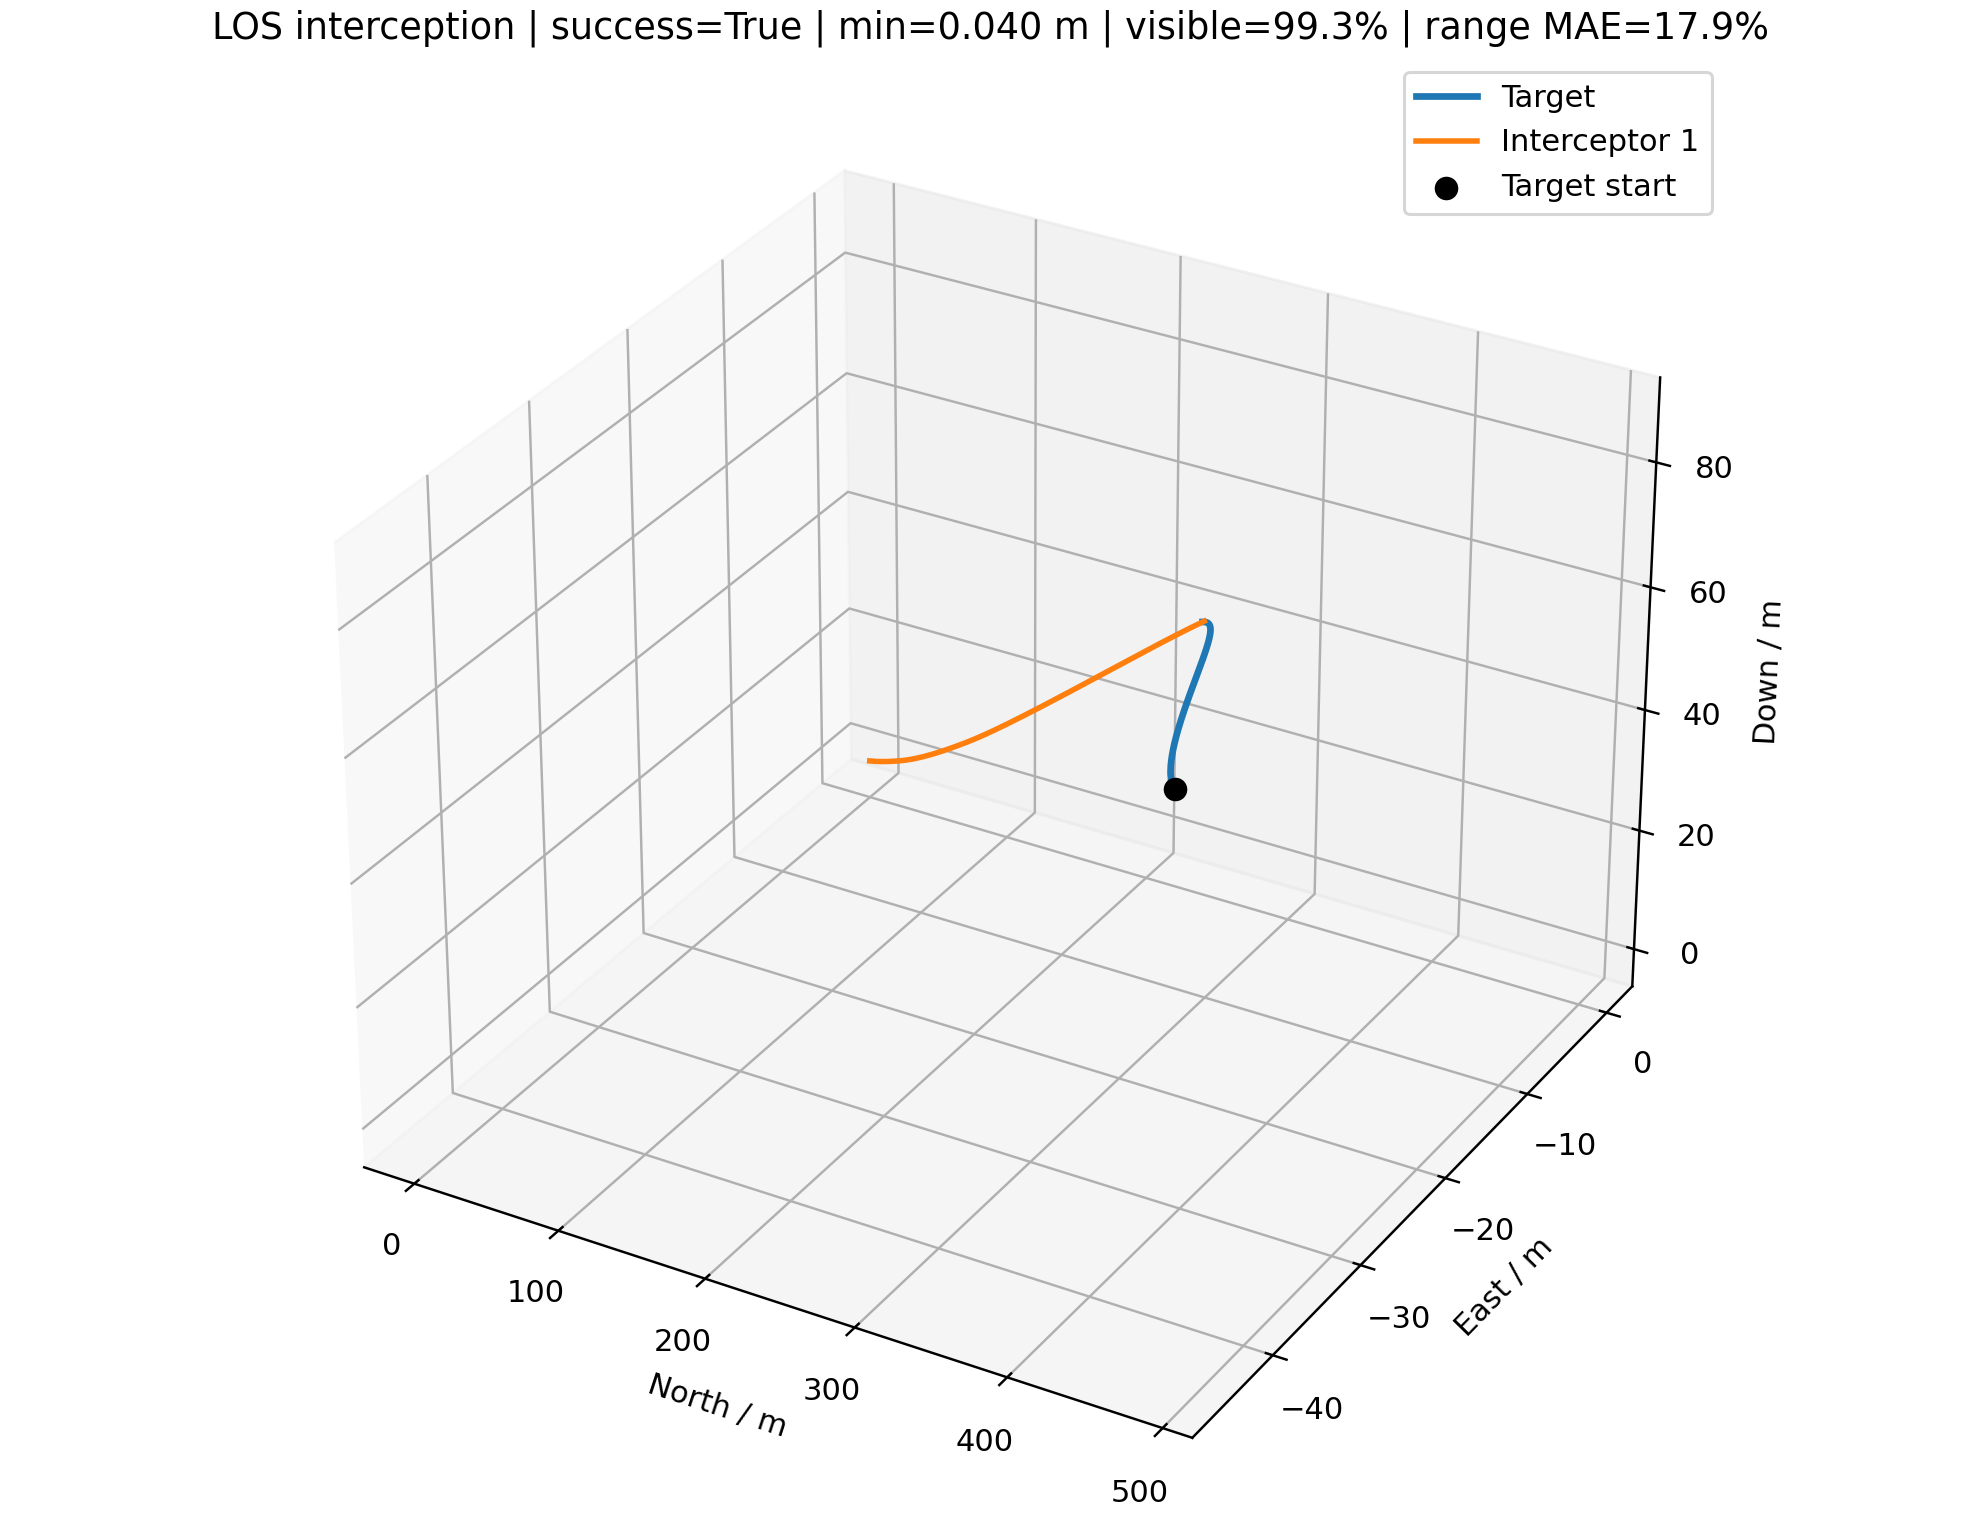

Values plotted in this chart, from the file beside it:
time_s, interceptor_id, interceptor_north_m, interceptor_east_m, interceptor_down_m, target_north_m, target_east_m, target_down_m, distance_m, target_visible, range_error_fraction, desired_velocity_north_mps, desired_velocity_east_mps, desired_velocity_down_mps, command_action_north, command_action_east, command_action_down, actual_acceleration_north_mps2, actual_acceleration_east_mps2, actual_acceleration_down_mps2
0.000000000000000000e+00, 0.000000000000000000e+00, 0.000000000000000000e+00, 0.000000000000000000e+00, 0.000000000000000000e+00, 4.836224249149001366e+02, -4.553810503761293660e+01, 8.705063224227609453e+01, 4.934999305620669361e+02, 1.000000000000000000e+00, nan, 1.493394250837942394e+01, -1.406186743081488055e+00, 2.688066289426064959e+00, 0.000000000000000000e+00, 0.000000000000000000e+00, 0.000000000000000000e+00, 0.000000000000000000e+00, 0.000000000000000000e+00, 0.000000000000000000e+00
1.000000000000000056e-01, 0.000000000000000000e+00, 1.493394250837942527e+00, -1.406186743081488111e-01, 2.688066289426064848e-01, 4.821466895332151807e+02, -4.539441645745479548e+01, 8.678659644747125412e+01, 4.904700036033693777e+02, 1.000000000000000000e+00, -1.911184917435071462e-01, 1.493394250837942394e+01, -1.406186743081488055e+00, 2.688066289426064959e+00, 0.000000000000000000e+00, 0.000000000000000000e+00, 0.000000000000000000e+00, 0.000000000000000000e+00, 0.000000000000000000e+00, 0.000000000000000000e+00
2.000000000000000111e-01, 0.000000000000000000e+00, 2.986788501675885055e+00, -2.812373486162976222e-01, 5.376132578852129695e-01, 4.806718810321608544e+02, -4.524129813563221347e+01, 8.652575347499302438e+01, 4.874406783905371867e+02, 1.000000000000000000e+00, -1.861316495334948140e-01, 1.533373908263517293e+01, -1.418942103263270527e+00, 2.981935994458824180e+00, 3.013942657559112726e-02, -9.615871330556387394e-04, 3.323089153820371622e-02, 0.000000000000000000e+00, 0.000000000000000000e+00, 0.000000000000000000e+00
3.000000000000000444e-01, 0.000000000000000000e+00, 4.480538520722567419e+00, -4.218673735760926080e-01, 8.066813935672334512e-01, 4.791985542109779885e+02, -4.507387879193492353e+01, 8.626908456228234456e+01, 4.844118277870296083e+02, 1.000000000000000000e+00, 1.456748666364347411e+00, 1.573291175951364984e+01, -1.444655407867533325e+00, 3.171801445212407700e+00, 7.333036025372247080e-02, -3.317937643532194083e-03, 6.914303066753751947e-02, 3.557682087401209392e-02, -1.135065164616667075e-03, 2.615067394139609577e-02
4.000000000000000222e-01, 0.000000000000000000e+00, 5.975369921549764207e+00, -5.625434482561901817e-01, 1.076452254357674443e+00, 4.777273972921615837e+02, -4.488720732377821321e+01, 8.601647598602149003e+01, 4.813828609199709376e+02, 1.000000000000000000e+00, 1.472078672511222930e+00, 1.612914508638802857e+01, -1.499419909819641461e+00, 3.222187199668890223e+00, 1.217036643924124251e-01, -8.461972784158175789e-03, 9.015230840598220663e-02, 1.081381780513940571e-01, -4.604972030257472454e-03, 7.027251084205524134e-02
5.000000000000000000e-01, 0.000000000000000000e+00, 7.472293813397868689e+00, -7.033473393089898495e-01, 1.347358782858000037e+00, 4.762592875146717688e+02, -4.467664362457722405e+01, 8.576628462032122968e+01, 4.783528522850274385e+02, 1.000000000000000000e+00, 2.438003910426411736e-01, 1.652700535531253223e+01, -1.540738264231726218e+00, 3.405209587302186591e+00, 1.719048499578372802e-01, -1.377770866244687649e-02, 1.191844959729174286e-01, 2.092491020907469856e-01, -1.278163727020739313e-02, 1.135667709884650156e-01
6.000000000000000888e-01, 0.000000000000000000e+00, 8.972516043842480471e+00, -8.443913880887891077e-01, 1.619892037543675389e+00, 4.747943062244547718e+02, -4.444600625491563761e+01, 8.551528370552118474e+01, 4.753203948592873758e+02, 1.000000000000000000e+00, 2.516614400250738459e-01, 1.691963205430514705e+01, -1.617186123836569678e+00, 3.490877699731002259e+00, 2.217436429067472237e-01, -2.175472871408782802e-02, 1.402049964113439295e-01, 3.298338596507038867e-01, -2.401577269995999742e-02, 1.626726185349594567e-01
7.000000000000000666e-01, 0.000000000000000000e+00, 1.047735629751860920e+01, -9.858378944558383594e-01, 1.894515278884581821e+00, 4.733316941542318546e+02, -4.420023499793807531e+01, 8.526362175318197956e+01, 4.722838448476896929e+02, 1.000000000000000000e+00, 2.596277232514685451e-01, 1.731688418189971301e+01, -1.663991541488716086e+00, 3.576140292543427357e+00, 2.708645862501237178e-01, -2.856899545792049300e-02, 1.571424849895713960e-01, 4.618023231518112448e-01, -4.024575872500369550e-02, 2.089986655231187151e-01
8.000000000000000444e-01, 0.000000000000000000e+00, 1.198819483117368989e+01, -1.127865734402653697e+00, 2.171642776208275283e+00, 4.718706357752954546e+02, -4.394425471158713492e+01, 8.501158281817920681e+01, 4.692414712276894875e+02, 1.000000000000000000e+00, 2.677055539373407456e-01, 1.771610275218670694e+01, -1.688982202504563768e+00, 3.583251491046063553e+00, 3.191147147547236940e-01, -2.940903079674038120e-02, 1.634389125262192266e-01, 5.998279978952347768e-01, -5.813335797661420973e-02, 2.504255982787253476e-01
9.000000000000000222e-01, 0.000000000000000000e+00, 1.350643836123026276e+01, -1.270593317547500378e+00, 2.451575345587077681e+00, 4.704102822636101564e+02, -4.368298064235025180e+01, 8.475951309370248055e+01, 4.661915162116392253e+02, 1.000000000000000000e+00, -1.493987386294259867e-01, 1.811576578158698325e+01, -1.705397528593082912e+00, 3.539559457832911704e+00, 3.659425894488286812e-01, -2.769660754440679898e-02, 1.585594253572179535e-01, 7.404996401491017455e-01, -6.997431980311935584e-02, 2.805072055108783768e-01
1.000000000000000000e+00, 0.000000000000000000e+00, 1.503349286431700627e+01, -1.414072249372839041e+00, 2.734457042619839573e+00, 4.689497639588371953e+02, -4.342132066376228750e+01, 8.450780814044384215e+01, 4.631322392508106986e+02, 0.000000000000000000e+00, nan, 1.518243530056572688e+01, -1.427275831448465926e+00, 2.799325693788024427e+00, 0.000000000000000000e+00, 0.000000000000000000e+00, 0.000000000000000000e+00, 8.810973030170461406e-01, -7.513486804921630513e-02, 2.949127653959572881e-01
1.100000000000000089e+00, 0.000000000000000000e+00, 1.656589149268845063e+01, -1.558006897209030850e+00, 3.019127475994134446e+00, 4.674882010293981125e+02, -4.316417583469703345e+01, 8.425692129967558230e+01, 4.600669317359312345e+02, 1.000000000000000000e+00, -3.536600000288407930e-01, 1.527054503086743154e+01, -1.434789318253387513e+00, 2.828816970327620250e+00, 0.000000000000000000e+00, 0.000000000000000000e+00, 0.000000000000000000e+00, 5.344125284699510203e-01, -4.557160108531282949e-02, 1.788736341532870533e-01
1.200000000000000178e+00, 0.000000000000000000e+00, 1.810153149689440966e+01, -1.702217950777927147e+00, 3.304882832801711245e+00, 4.660247168297054827e+02, -4.291643608560464429e+01, 8.400741832108332119e+01, 4.569974737013261006e+02, 1.000000000000000000e+00, -1.324879520398667410e-01, 1.572126961120688904e+01, -1.485886328990339234e+00, 3.004078929191789094e+00, 3.064418437014508265e-02, 4.627835803007012729e-03, 1.836122150556658561e-02, 3.241375834515758947e-01, -2.764057327043575180e-02, 1.084923433281894389e-01
1.300000000000000044e+00, 0.000000000000000000e+00, 1.963949922133388526e+01, -1.846542025553217892e+00, 3.591440720489267324e+00, 4.645595796741420145e+02, -4.267685018137321862e+01, 8.375965950239520907e+01, 4.539250327497878743e+02, 1.000000000000000000e+00, -3.450076594045071721e-01, 1.612106092116001932e+01, -1.498805635703929662e+00, 3.137572317270195477e+00, 7.147114993193108556e-02, 3.863379701543771111e-03, 4.018835071928115316e-02, 2.327720233518393300e-01, -1.130212063945050527e-02, 8.025308799794725334e-02
1.400000000000000133e+00, 0.000000000000000000e+00, 2.117972243064862425e+01, -1.990889047511511301e+00, 3.878801625437792389e+00, 4.630936953408822774e+02, -4.244053252438375523e+01, 8.351308761672413539e+01, 4.508500333991945013e+02, 1.000000000000000000e+00, -3.405856846514204728e-01, 1.651903323966275394e+01, -1.539030425393334012e+00, 3.257574309829500692e+00, 1.173021179396007280e-01, -1.154474660448383434e-03, 6.230311524287843877e-02, 2.255484875261247746e-01, -2.294718300259592642e-03, 8.030172609687670493e-02
1.500000000000000000e+00, 0.000000000000000000e+00, 2.272269830430152737e+01, -2.135263615151340666e+00, 4.167139872288422531e+00, 4.616279632580025236e+02, -4.220259615056178859e+01, 8.326714713614960317e+01, 4.477723013873508648e+02, 1.000000000000000000e+00, -3.360996298222590495e-01, 1.691886468732369764e+01, -1.550641345311908559e+00, 3.310672639612572965e+00, 1.656130671792084563e-01, -4.704532218619258098e-03, 7.701274981142793019e-02, 2.752664338164238500e-01, -2.754568153586424602e-03, 9.773419021052812128e-02
1.600000000000000089e+00, 0.000000000000000000e+00, 2.426929866320000428e+01, -2.279710422767216471e+00, 4.456676950084942135e+00, 4.601632890882240190e+02, -4.195815444526154891e+01, 8.302128963352139124e+01, 4.446912953665672035e+02, 1.000000000000000000e+00, 3.369037302010353674e-01, 1.731790141595979193e+01, -1.578384618359704783e+00, 3.343561529678455990e+00, 2.146735235642088513e-01, -7.560434560463621251e-03, 8.612060016425278353e-02, 3.624485245573309533e-01, -7.223997604680526367e-03, 1.198830945889087507e-01
1.700000000000000178e+00, 0.000000000000000000e+00, 2.582063140701641402e+01, -2.424290290119385460e+00, 4.747618871920590955e+00, 4.586990658960618816e+02, -4.171055765409003158e+01, 8.277590349894776978e+01, 4.416056646499414455e+02, 1.000000000000000000e+00, -1.025721733248591283e-01, 1.771283234856074529e+01, -1.641863421711221793e+00, 3.351696605948646379e+00, 2.632059394370075966e-01, -1.145812435837408050e-02, 8.982113839613822814e-02, 4.732384917935496538e-01, -1.330597362930364611e-02, 1.404844039129640731e-01
1.800000000000000044e+00, 0.000000000000000000e+00, 2.737794139139961302e+01, -2.569086114900156037e+00, 5.040119712019458298e+00, 4.572350670023965904e+02, -4.146103659862730240e+01, 8.253112898080404136e+01, 4.385140690656025413e+02, 1.000000000000000000e+00, -9.631927283199104295e-02, 1.811090518512468250e+01, -1.681080978875582055e+00, 3.462402301700771901e+00, 3.108385864168195512e-01, -1.478637017968268547e-02, 1.024689701127853708e-01, 5.977240566789411291e-01, -2.159574286016061051e-02, 1.558918263218436739e-01
1.900000000000000133e+00, 0.000000000000000000e+00, 2.894254591905304608e+01, -2.714187463982161486e+00, 5.334372451802357418e+00, 4.557712947058658983e+02, -4.120959312752694359e+01, 8.228696729819343147e+01, 4.354151799164906720e+02, 1.000000000000000000e+00, 3.650491980476291420e-01, 1.851090448933016575e+01, -1.680334899035025531e+00, 3.390117863135711396e+00, 3.572590428037633603e-01, -1.509371919778431693e-02, 9.813192405026391341e-02, 7.294543270234403742e-01, -3.055243012349121573e-02, 1.751899684032021953e-01
2.000000000000000000e+00, 0.000000000000000000e+00, 3.051579192524499007e+01, -2.859652290392210361e+00, 5.630460010524706682e+00, 4.543077511887319702e+02, -4.095623080538532435e+01, 8.204341855629714075e+01, 4.323076615844923367e+02, 1.000000000000000000e+00, 3.747337798335292902e-01, 1.885060321527049965e+01, -1.626111046712992003e+00, 3.371930744398274893e+00, 3.976146675336866276e-01, -9.961352654129312922e-03, 9.232072783656111725e-02, 8.641478538508406970e-01, -3.634773280433012399e-02, 1.834818939450042485e-01
2.100000000000000089e+00, 0.000000000000000000e+00, 3.209897272854347960e+01, -3.005455161551543686e+00, 5.928386950706387992e+00, 4.528444385135544508e+02, -4.070095488238916914e+01, 8.180048173259964983e+01, 4.291902520380001533e+02, 1.000000000000000000e+00, -3.077085451305663355e-01, 1.908047777417060686e+01, -1.560986239681434906e+00, 3.465075449030458277e+00, 4.260381319084398655e-01, -1.576442010165293684e-03, 9.838825010498228330e-02, 9.934797106545875112e-01, -3.380447492843908358e-02, 1.839381459331893010e-01
2.200000000000000178e+00, 0.000000000000000000e+00, 3.369320827916609318e+01, -3.151481675663605042e+00, 6.228203787335277575e+00, 4.513813586197774725e+02, -4.044377226392997926e+01, 8.155815466499666400e+01, 4.260618586209187697e+02, 1.000000000000000000e+00, -7.026341168033345408e-02, 1.921866872256709513e+01, -1.699414228520442993e+00, 3.582986999123599858e+00, 4.413836025020985154e-01, -7.138288002124616900e-03, 1.124494125229879987e-01, 1.105474732412270900e+00, -2.236429527280841753e-02, 1.889896447208475605e-01
2.300000000000000266e+00, 0.000000000000000000e+00, 3.529935900042286789e+01, -3.297728097007453840e+00, 6.530051812026304248e+00, 4.499185133202578299e+02, -4.018469148019423187e+01, 8.131643404180302070e+01, 4.229216170445132548e+02, 1.000000000000000000e+00, -2.975960375021328153e-01, 1.932488658567446649e+01, -1.640768377239717246e+00, 3.627095036576369225e+00, 4.477832512816950494e-01, -4.008678449897062207e-03, 1.216103629779042572e-01, 1.191517063416147382e+00, -2.199072317875620797e-02, 2.031188062136359274e-01
2.400000000000000355e+00, 0.000000000000000000e+00, 3.691802230739917690e+01, -3.444155217591627682e+00, 6.834088813538518714e+00, 4.484559042977600711e+02, -3.992372265573893486e+01, 8.107531539367420237e+01, 4.197689208096635980e+02, 1.000000000000000000e+00, 4.151999466398690330e-01, 1.939032087091587186e+01, -1.670693629198413355e+00, 3.598411029145025974e+00, 4.465699930671980233e-01, -3.765134547354414673e-03, 1.202654863143691050e-01, 1.251258571953277388e+00, -1.806992403248444332e-02, 2.188976821188454991e-01
2.500000000000000000e+00, 0.000000000000000000e+00, 3.854954622926359065e+01, -3.590736381755438522e+00, 7.140399912237374025e+00, 4.469935331014447684e+02, -3.966087747906309602e+01, 8.083479308745174308e+01, 4.166034194246193465e+02, 1.000000000000000000e+00, -2.871058124376735243e-01, 1.942807117913771009e+01, -1.755911076977441976e+00, 3.524856609475255365e+00, 4.395094392628590696e-01, -8.963019189756312247e-03, 1.091067146338190463e-01, 1.286061488810761766e+00, -1.540435796370210123e-02, 2.274097186640179347e-01
2.600000000000000089e+00, 0.000000000000000000e+00, 4.019405851303390165e+01, -3.737516778270658424e+00, 7.448948923543650125e+00, 4.455314011433750352e+02, -3.939616917218629055e+01, 8.059486032193925098e+01, 4.134249934092986223e+02, 1.000000000000000000e+00, 4.365800832711115298e-01, 1.946356569254844615e+01, -1.699860780772055158e+00, 3.524314886065537777e+00, 4.294743607188416523e-01, -5.876565225858172703e-03, 1.018513478694764163e-01, 1.298836190589885531e+00, -1.992323514090306447e-02, 2.237912607421326527e-01
2.700000000000000178e+00, 0.000000000000000000e+00, 4.185151818632105858e+01, -3.884487382762691787e+00, 7.759656805113156253e+00, 4.440695096950651646e+02, -3.912961246024607220e+01, 8.035550912561235748e+01, 4.102337008452563509e+02, 1.000000000000000000e+00, -3.494573361386232868e-02, 1.948634543088418880e+01, -1.674620622662526648e+00, 3.557480324371144143e+00, 4.170921029905144128e-01, -1.431412852493341506e-03, 1.001702062127103748e-01, 1.294738951684270223e+00, -1.902079768134413984e-02, 2.158870263230115993e-01
2.800000000000000266e+00, 0.000000000000000000e+00, 4.352175423695150158e+01, -4.031590250736506675e+00, 8.072462385786753458e+00, 4.426078598840958307e+02, -3.886122354112658428e+01, 8.011673035626252215e+01, 4.070297281810609888e+02, 1.000000000000000000e+00, 4.587982147301090663e-01, 1.949376758065155002e+01, -1.744958012249310908e+00, 3.514055702316561725e+00, 4.025614884739088795e-01, -3.572943704247275813e-03, 9.236806924141648112e-02, 1.277637734328948005e+00, -1.322634817817442722e-02, 2.097699104090241240e-01
2.900000000000000355e+00, 0.000000000000000000e+00, 4.520449142025955780e+01, -4.178815515881248110e+00, 8.387267165347193298e+00, 4.411464526908177390e+02, -3.859102005513109646e+01, 7.987851370257126860e+01, 4.038133663556390047e+02, 1.000000000000000000e+00, -1.984258503359215275e-02, 1.949830000029706412e+01, -1.796665241662173784e+00, 3.486330089486236350e+00, 3.870061760900732062e-01, -7.194586516160211137e-03, 8.377035787033902670e-02, 1.250113267761078895e+00, -1.223971709267934922e-02, 1.999198886843212841e-01
3.000000000000000000e+00, 0.000000000000000000e+00, 4.689937917576151705e+01, -4.326199944139123232e+00, 8.703943741676305024e+00, 4.396852889451658939e+02, -3.831902105471157682e+01, 7.964084768760817212e+01, 4.005849811736187007e+02, 1.000000000000000000e+00, -2.590497464687668838e-01, 1.950977653609024642e+01, -1.737726734037673193e+00, 3.489243693744618735e+00, 3.717357498848196662e-01, -3.086950609902889674e-03, 7.842956810510817722e-02, 1.215057219390535792e+00, -1.591631131338062596e-02, 1.871796768671354361e-01
3.100000000000000089e+00, 0.000000000000000000e+00, 4.860602462444018812e+01, -4.473717348317609144e+00, 9.022372812742792902e+00, 4.382243693236056288e+02, -3.804524697426855084e+01, 7.940371967424253796e+01, 3.973449837528876287e+02, 1.000000000000000000e+00, -4.135585052659096483e-03, 1.951776922474788023e+01, -1.694587846036056833e+00, 3.507290471652175778e+00, 3.565913572182025093e-01, 3.272238311376273519e-03, 7.639273166053750508e-02, 1.175769317670768199e+00, -1.329759206103092381e-02, 1.752494737377011946e-01
3.200000000000000178e+00, 0.000000000000000000e+00, 5.032401070750032801e+01, -4.621276780705459331e+00, 9.342465989553069505e+00, 4.367636943462294425e+02, -3.776971960003479012e+01, 7.916711587245588078e+01, 3.940938087352011507e+02, 1.000000000000000000e+00, 3.953123770651822966e-03, 1.952788988628021016e+01, -1.604179178603831080e+00, 3.512975375261466304e+00, 3.419570635892343891e-01, 1.419054644309165371e-02, 7.455797446655086647e-02, 1.134063438147192349e+00, -4.202820936445755481e-03, 1.664105743788627523e-01
3.300000000000000266e+00, 0.000000000000000000e+00, 5.205291172161993529e+01, -4.768694198142443774e+00, 9.664155223058488176e+00, 4.353032643740239678e+02, -3.749246204005625316e+01, 7.893102134853893403e+01, 3.908319031665772059e+02, 1.000000000000000000e+00, 1.220330685951287464e-02, 1.953536585628935995e+01, -1.533954568675893748e+00, 3.481860660999986923e+00, 3.276566305464677087e-01, 2.551515693820544106e-02, 6.876913210135207621e-02, 1.091493105946577113e+00, 1.420149508660501804e-02, 1.596056695142020754e-01
3.400000000000000355e+00, 0.000000000000000000e+00, 5.379230066122361364e+01, -4.915724296198556331e+00, 9.987353684784951113e+00, 4.338430796063240109e+02, -3.721349869428381396e+01, 7.869542003615417514e+01, 3.875597233841402272e+02, 1.000000000000000000e+00, 2.061853976153016355e-02, 1.953140172095164928e+01, -1.599180151105656478e+00, 3.620487996204768688e+00, 3.129538183798419859e-01, 2.664880378198416708e-02, 8.054333561980037137e-02, 1.048792548407268876e+00, 3.873193808719721520e-02, 1.509228221044330576e-01
3.500000000000000000e+00, 0.000000000000000000e+00, 5.554174498116391590e+01, -5.062204908557762728e+00, 1.031210136636259911e+01, 4.323831400784704329e+02, -3.693285522478905847e+01, 7.846029474924178260e+01, 3.842777012419717266e+02, 1.000000000000000000e+00, 2.920248011211268313e-02, 1.952953120217549809e+01, -1.633962589924512265e+00, 3.654886747341076880e+00, 2.985467223828067174e-01, 2.542279003905096799e-02, 8.827333272363138694e-02, 1.005538033662141117e+00, 5.494856969061097385e-02, 1.549219851184278074e-01
3.600000000000000089e+00, 0.000000000000000000e+00, 5.730081226703048003e+01, -5.208052148341973719e+00, 1.063848335427845981e+01, 4.309234456596865357e+02, -3.665055852611729392e+01, 7.822562719674448317e+01, 3.809862535622010000e+02, 1.000000000000000000e+00, 3.795893248657744579e-02, 1.953457144980374238e+01, -1.579809891898571461e+00, 3.783478638903173596e+00, 2.851124774622291747e-01, 2.973478539659079115e-02, 1.048319551674125327e-01, 9.622965926259983149e-01, 6.333725749950074035e-02, 1.634306338213397103e-01
3.700000000000000178e+00, 0.000000000000000000e+00, 5.906908166732112875e+01, -5.353164236448622049e+00, 1.096668156230062507e+01, 4.294639960511865411e+02, -3.636663669579052538e+01, 7.799139799912362037e+01, 3.776857697727753589e+02, 1.000000000000000000e+00, 4.689186877989937052e-02, 1.954018265951385658e+01, -1.512844099095431050e+00, 3.711831554639505093e+00, 2.724718313532556446e-01, 3.736123216940848146e-02, 1.024553087112226868e-01, 9.202114424089460343e-01, 7.351516775631011802e-02, 1.816220106304242132e-01
3.800000000000000266e+00, 0.000000000000000000e+00, 6.084614871149605619e+01, -5.497389417542068557e+00, 1.129678762395660030e+01, 4.280047907845291206e+02, -3.608111900497280544e+01, 7.775758670663680050e+01, 3.743766429400999982e+02, 1.000000000000000000e+00, 5.840081761954796225e-01, 1.954152754916593793e+01, -1.501059644620872824e+00, 3.759568732679070990e+00, 2.601759946898608566e-01, 4.218625908498263577e-02, 1.050782381396257459e-01, 8.797643884277802639e-01, 8.869070132018057329e-02, 1.907853633810926708e-01
3.900000000000000355e+00, 0.000000000000000000e+00, 6.263162293472970532e+01, -5.640578692353752643e+00, 1.162887775863651463e+01, 4.265458292202262101e+02, -3.579403586930990855e+01, 7.752417181934440293e+01, 3.710592544263955688e+02, 1.000000000000000000e+00, 6.530399349733362335e-02, 1.953852183781275542e+01, -1.542357872252932083e+00, 3.717415926031166329e+00, 2.480068931659903109e-01, 4.165491497554535405e-02, 9.955688630485759472e-02, 8.407179058724698617e-01, 1.035906281761853759e-01, 1.984073023937633073e-01
4.000000000000000000e+00, 0.000000000000000000e+00, 6.442512386308338534e+01, -5.782647960287505384e+00, 1.196295474608406373e+01, 4.250871105466171684e+02, -3.550541881995461324e+01, 7.729113080881053577e+01, 3.677339831097642104e+02, 1.000000000000000000e+00, 7.479197139430660002e-02, 1.954520525097914430e+01, -1.452653488211290922e+00, 3.742179764028367828e+00, 2.369174075049836903e-01, 4.853539708870798636e-02, 9.792833288859542629e-02, 8.026705120032775476e-01, 1.120006877932103601e-01, 1.986852767635665651e-01
4.100000000000000533e+00, 0.000000000000000000e+00, 6.622628982626984850e+01, -5.923464993990510408e+00, 1.229900745658226136e+01, 4.236286337790162975e+02, -3.521530047478844949e+01, 7.705844014146124721e+01, 3.644011954020166968e+02, 1.000000000000000000e+00, 6.267110338942858405e-01, 1.954614822524051121e+01, -1.443826868785127004e+00, 3.642008679054531850e+00, 2.261514227592668347e-01, 5.247606083641844638e-02, 8.383344027883246619e-02, 7.665034832779624718e-01, 1.252234230747224786e-01, 1.975723050648277024e-01
4.200000000000000178e+00, 0.000000000000000000e+00, 6.803477437762370528e+01, -6.062903077608280178e+00, 1.263691822145458943e+01, 4.221703977591404282e+02, -3.492371450984983028e+01, 7.682607530356121117e+01, 3.610612608287604530e+02, 1.000000000000000000e+00, -1.792337750039112443e-01, 1.954710787254462900e+01, -1.433397862143765744e+00, 3.566632957288957684e+00, 2.157976387417447073e-01, 5.514063033159313093e-02, 6.711032155498750096e-02, 7.318588167390283061e-01, 1.378950085235414735e-01, 1.858054374129807229e-01
4.299999999999999822e+00, 0.000000000000000000e+00, 6.985024516972343633e+01, -6.200853901297953108e+00, 1.297648407035121387e+01, 4.207124011548219187e+02, -3.463069563097797499e+01, 7.659401082776776093e+01, 3.577145483678527285e+02, 1.000000000000000000e+00, 6.566596875501158337e-01, 1.954646639408581166e+01, -1.443862926096325827e+00, 3.581723545954982768e+00, 2.057575346249144177e-01, 5.556269849295405322e-02, 5.961412234794637860e-02, 6.986240745870873070e-01, 1.487259928096673067e-01, 1.655084024297175382e-01
4.400000000000000355e+00, 0.000000000000000000e+00, 7.167238210947390087e+01, -6.337246789692654758e+00, 1.331752290504081593e+01, 4.192546424600107571e+02, -3.433627954568103746e+01, 7.636222032121946768e+01, 3.543614079128211074e+02, 1.000000000000000000e+00, -1.639497603377602086e-01, 1.954847404794299237e+01, -1.417177550176784262e+00, 3.595238854040191612e+00, 1.962953384236123533e-01, 5.771877076259702283e-02, 5.621559551523513942e-02, 6.666147650744942421e-01, 1.557935294970893558e-01, 1.472985792977942465e-01
4.500000000000000000e+00, 0.000000000000000000e+00, 7.350087935807604822e+01, -6.472013425565483757e+00, 1.365989753304080523e+01, 4.177971199950684422e+02, -3.404050293523608417e+01, 7.613067649511476986e+01, 3.510021668804038768e+02, 1.000000000000000000e+00, 1.252419220513008025e-01, 1.955078696854312881e+01, -1.385192818473681919e+00, 3.627427253042462496e+00, 1.873417106481662930e-01, 6.097658316518358296e-02, 5.694992884412837519e-02, 6.360308851678875275e-01, 1.626252521872996182e-01, 1.335793310387068111e-01
4.600000000000000533e+00, 0.000000000000000000e+00, 7.533544572558089669e+01, -6.605073916944832035e+00, 1.400353052165721834e+01, 4.163398319073542098e+02, -3.374340342702767259e+01, 7.589935119573434008e+01, 3.476371282540507650e+02, 1.000000000000000000e+00, 1.359702259911625966e-01, 1.955145345992438877e+01, -1.376653972276324689e+00, 3.589097308695833988e+00, 1.787098872165376606e-01, 6.289481484460206218e-02, 5.168379737304820698e-02, 6.069118902696111206e-01, 1.706144493480438173e-01, 1.258360616423024048e-01
4.700000000000000178e+00, 0.000000000000000000e+00, 7.717580270562044120e+01, -6.736357163939852732e+00, 1.434833346436158408e+01, 4.148827761721033767e+02, -3.344501956713074264e+01, 7.566821543685961160e+01, 3.442665834791122279e+02, 1.000000000000000000e+00, 7.203867032831801076e-01, 1.954848204875050044e+01, -1.417650621973564729e+00, 3.526833078761826279e+00, 1.701589087408523493e-01, 6.042972956973027138e-02, 4.119414044961265675e-02, 5.790612534704309144e-01, 1.777244384327816284e-01, 1.169954087953836985e-01
4.800000000000000711e+00, 0.000000000000000000e+00, 7.902168043910779716e+01, -6.865849140351150126e+00, 1.469417019271607927e+01, 4.134259505935960988e+02, -3.314539079314265280e+01, 7.543723943353830919e+01, 3.408908192777155364e+02, 1.000000000000000000e+00, 7.371662326125878462e-01, 1.954967307691036993e+01, -1.401783725905640265e+00, 3.460582882314031217e+00, 1.621622458478051421e-01, 6.028866674540803855e-02, 2.809173537463997491e-02, 5.520753447802890790e-01, 1.791270583723295617e-01, 1.033785650128417333e-01
4.900000000000000355e+00, 0.000000000000000000e+00, 8.087282085498274853e+01, -6.993543003975644545e+00, 1.504085500849465618e+01, 4.119693528066130170e+02, -3.284455740726819784e+01, 7.520639263714657829e+01, 3.375101188619696586e+02, 1.000000000000000000e+00, -2.982785756864348992e-01, 1.955081105030672006e+01, -1.386273009530684330e+00, 3.451826684974905746e+00, 1.546017696476359171e-01, 6.113944908393814659e-02, 2.053833240583319286e-02, 5.262682387604291634e-01, 1.798112786803142404e-01, 8.480874240815799991e-02
5.000000000000000000e+00, 0.000000000000000000e+00, 8.272897818076742738e+01, -7.119424562104423870e+00, 1.538821583938010207e+01, 4.105129802781735293e+02, -3.254256054966031542e+01, 7.497564377169615568e+01, 3.341247513160661242e+02, 1.000000000000000000e+00, 1.812058010902120042e-01, 1.956113545794245923e+01, -1.205132248615408130e+00, 3.453146705973476394e+00, 1.481116887145391692e-01, 7.492578618475474739e-02, 1.679639010387859455e-02, 5.016909909727128580e-01, 1.812305495715137160e-01, 6.760151068687052234e-02
5.100000000000000533e+00, 0.000000000000000000e+00, 8.458992673848280219e+01, -7.243322471395467588e+00, 1.573611887144496002e+01, 4.090568303095504348e+02, -3.223944217201827200e+01, 7.474496087133390176e+01, 3.307349708562011870e+02, 1.000000000000000000e+00, -2.841231586937339459e-01, 1.956299434965615092e+01, -1.183913553904483384e+00, 3.445499529429343788e+00, 1.416273525088926621e-01, 8.228717761016950127e-02, 1.394041788745431845e-02, 4.791231930686369322e-01, 1.983648837735765280e-01, 5.422011794124294293e-02
5.200000000000000178e+00, 0.000000000000000000e+00, 8.645545310589068322e+01, -7.365045912403669348e+00, 1.608446046768945337e+01, 4.076009000385544141e+02, -3.193524501144401029e+01, 7.451431131898003457e+01, 3.273410152117373855e+02, 1.000000000000000000e+00, -9.601765335754164354e-02, 1.956242558238150409e+01, -1.199622920561270734e+00, 3.477575194043251106e+00, 1.351198301397981694e-01, 8.389497583402059921e-02, 1.614345774662194477e-02, 4.577809692505047101e-01, 2.174468282841554856e-01, 4.385641796361258032e-02
5.300000000000000711e+00, 0.000000000000000000e+00, 8.832535102054413301e+01, -7.484460168705910021e+00, 1.643319510566853836e+01, 4.061451864420797619e+02, -3.163001256455634191e+01, 7.428366188605035347e+01, 3.239430999335852448e+02, 1.000000000000000000e+00, 2.177586090367900074e-01, 1.956491580348770754e+01, -1.161635823788136346e+00, 3.577615734773048839e+00, 1.289808045051774044e-01, 8.684574837097984445e-02, 2.836808217205995242e-02, 4.371547245579395780e-01, 2.309184705961184747e-01, 3.930417345914355431e-02
5.400000000000000355e+00, 0.000000000000000000e+00, 9.019942291239416932e+01, -7.601448699505496620e+00, 1.678239137492174748e+01, 4.046896863389017085e+02, -3.132378906186161416e+01, 7.405297877320720090e+01, 3.205414098104740219e+02, 1.000000000000000000e+00, -2.617104901466744682e-01, 1.956146507596356088e+01, -1.218951392827185121e+00, 3.597718370090440487e+00, 1.227015065173023417e-01, 8.305280841458066721e-02, 3.596072952987545979e-02, 4.173977196577794979e-01, 2.425725502653723054e-01, 4.616312741255058916e-02
5.500000000000000000e+00, 0.000000000000000000e+00, 9.207747482781151405e+01, -7.715985591403600630e+00, 1.713215062658668586e+01, 4.032343963927152686e+02, -3.101661944237844892e+01, 7.382222765208281601e+01, 3.171361130630845651e+02, 1.000000000000000000e+00, 2.434899563223655861e-01, 1.955455926506486719e+01, -1.320122763051558401e+00, 3.673766880913495569e+00, 1.162476188119558468e-01, 7.289620800440929638e-02, 4.774298895142927573e-02, 3.980023567314687205e-01, 2.451638901483264854e-01, 5.629824117267770434e-02
5.600000000000000533e+00, 0.000000000000000000e+00, 9.395931294576533332e+01, -7.828175016455221957e+00, 1.748262705239253734e+01, 4.017793131154037383e+02, -3.070854932851320385e+01, 7.359137370791827948e+01, 3.137273585206589246e+02, 1.000000000000000000e+00, 2.567898009185460850e-01, 1.955570805898379660e+01, -1.307476939794942616e+00, 3.668629834864480799e+00, 1.104752453290825526e-01, 6.853326839606001253e-02, 5.199191052908745669e-02, 3.786202536472731972e-01, 2.347466846482167968e-01, 7.171741409125696742e-02
5.700000000000000178e+00, 0.000000000000000000e+00, 9.584475157029834236e+01, -7.938131658694687509e+00, 1.783394761075792800e+01, 4.003244328705245039e+02, -3.039962500118175726e+01, 7.336038168306052398e+01, 3.103152910970512721e+02, 1.000000000000000000e+00, 2.703913716954584601e-01, 1.955292291074492539e+01, -1.350138703779493410e+00, 3.613724935678346739e+00, 1.048617264670635568e-01, 6.265311922055587235e-02, 4.708483585401470467e-02, 3.600506579184025169e-01, 2.232782812156407504e-01, 8.441325595397386472e-02
5.800000000000000711e+00, 0.000000000000000000e+00, 9.773361180869214593e+01, -8.045994487257500438e+00, 1.818615069018756003e+01, 3.988697518769986345e+02, -3.008989337517236251e+01, 7.312921592125945836e+01, 3.069000631319667036e+02, 1.000000000000000000e+00, -3.677167840403461341e-02, 1.955035191566084407e+01, -1.388218233646723254e+00, 3.652772386979124875e+00, 9.948637593626685760e-02, 5.660917581458194819e-02, 4.860626324599824633e-02, 3.421613860803857099e-01, 2.093813676651990197e-01, 8.825210642429137664e-02
5.900000000000000355e+00, 0.000000000000000000e+00, 9.962572170595944954e+01, -8.151919134377839882e+00, 1.853927154718716253e+01, 3.974152662129900477e+02, -2.977940197474333672e+01, 7.289784041270650050e+01, 3.034818196215754824e+02, 1.000000000000000000e+00, -2.609564248265561215e-02, 1.954600221682186145e+01, -1.447575391295123248e+00, 3.677101910571257903e+00, 9.422575090999230074e-02, 4.907491735594748938e-02, 5.117683715290205493e-02, 3.249658873491969580e-01, 1.938181442474319338e-01, 9.177775699702898915e-02
... 88 more rows
